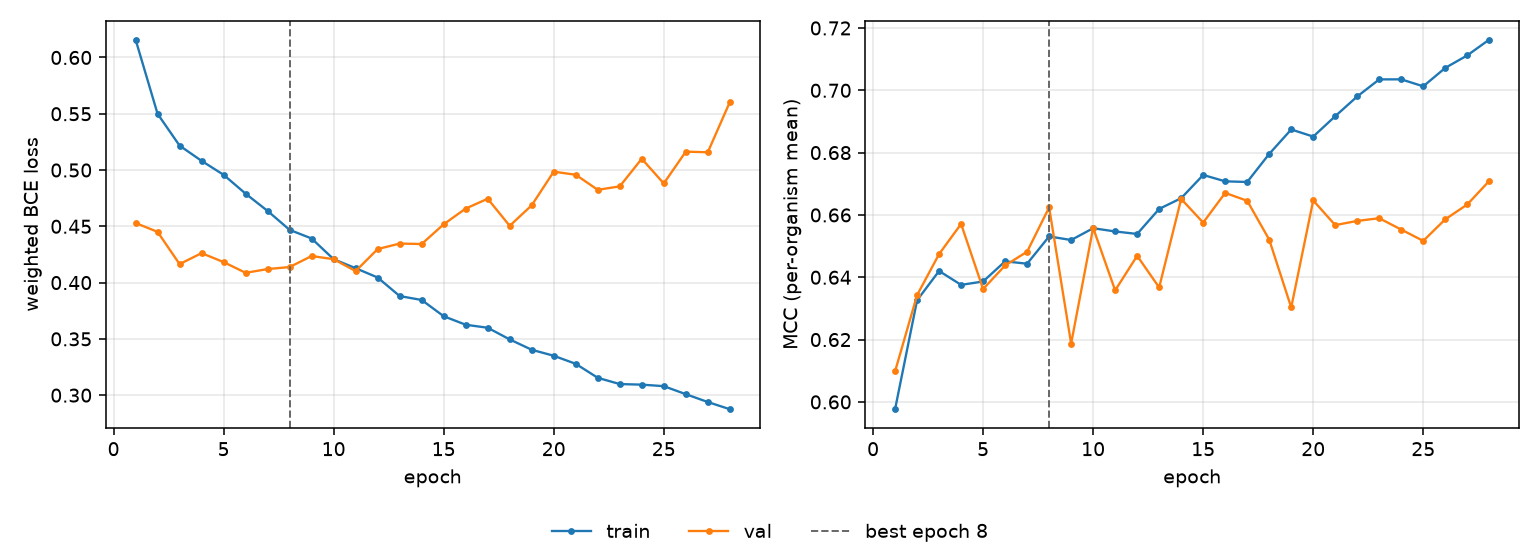

Data behind this chart, as committed beside it:
epoch, tr_loss, vl_loss, tr_mcc, vl_mcc, is_best
1, 0.6159, 0.4529, 0.5977, 0.6098, False
2, 0.5499, 0.4451, 0.6326, 0.6343, False
3, 0.5217, 0.4164, 0.642, 0.6474, False
4, 0.5081, 0.4262, 0.6376, 0.6571, False
5, 0.4958, 0.4182, 0.6386, 0.6362, False
6, 0.479, 0.4087, 0.6451, 0.6438, False
7, 0.4637, 0.412, 0.6443, 0.6482, False
8, 0.4468, 0.4138, 0.6531, 0.6624, True
9, 0.4392, 0.4236, 0.6519, 0.6187, False
10, 0.4208, 0.4208, 0.6557, 0.6559, False
11, 0.4128, 0.4102, 0.6547, 0.6358, False
12, 0.4045, 0.4298, 0.6539, 0.6469, False
13, 0.388, 0.4347, 0.6619, 0.6367, False
14, 0.3846, 0.4343, 0.6654, 0.6651, False
15, 0.3701, 0.4518, 0.6728, 0.6575, False
16, 0.3626, 0.4658, 0.6708, 0.6671, False
17, 0.3599, 0.4745, 0.6706, 0.6645, False
18, 0.3495, 0.4504, 0.6796, 0.6521, False
19, 0.3403, 0.4687, 0.6874, 0.6303, False
20, 0.335, 0.4986, 0.6851, 0.6646, False
21, 0.3278, 0.4958, 0.6917, 0.6567, False
22, 0.3154, 0.4824, 0.698, 0.6581, False
23, 0.3099, 0.4855, 0.7035, 0.6589, False
24, 0.3093, 0.51, 0.7035, 0.6553, False
25, 0.308, 0.4881, 0.7013, 0.6517, False
26, 0.3009, 0.5163, 0.7072, 0.6586, False
27, 0.2939, 0.5158, 0.7112, 0.6634, False
28, 0.2875, 0.5603, 0.7163, 0.6709, False
